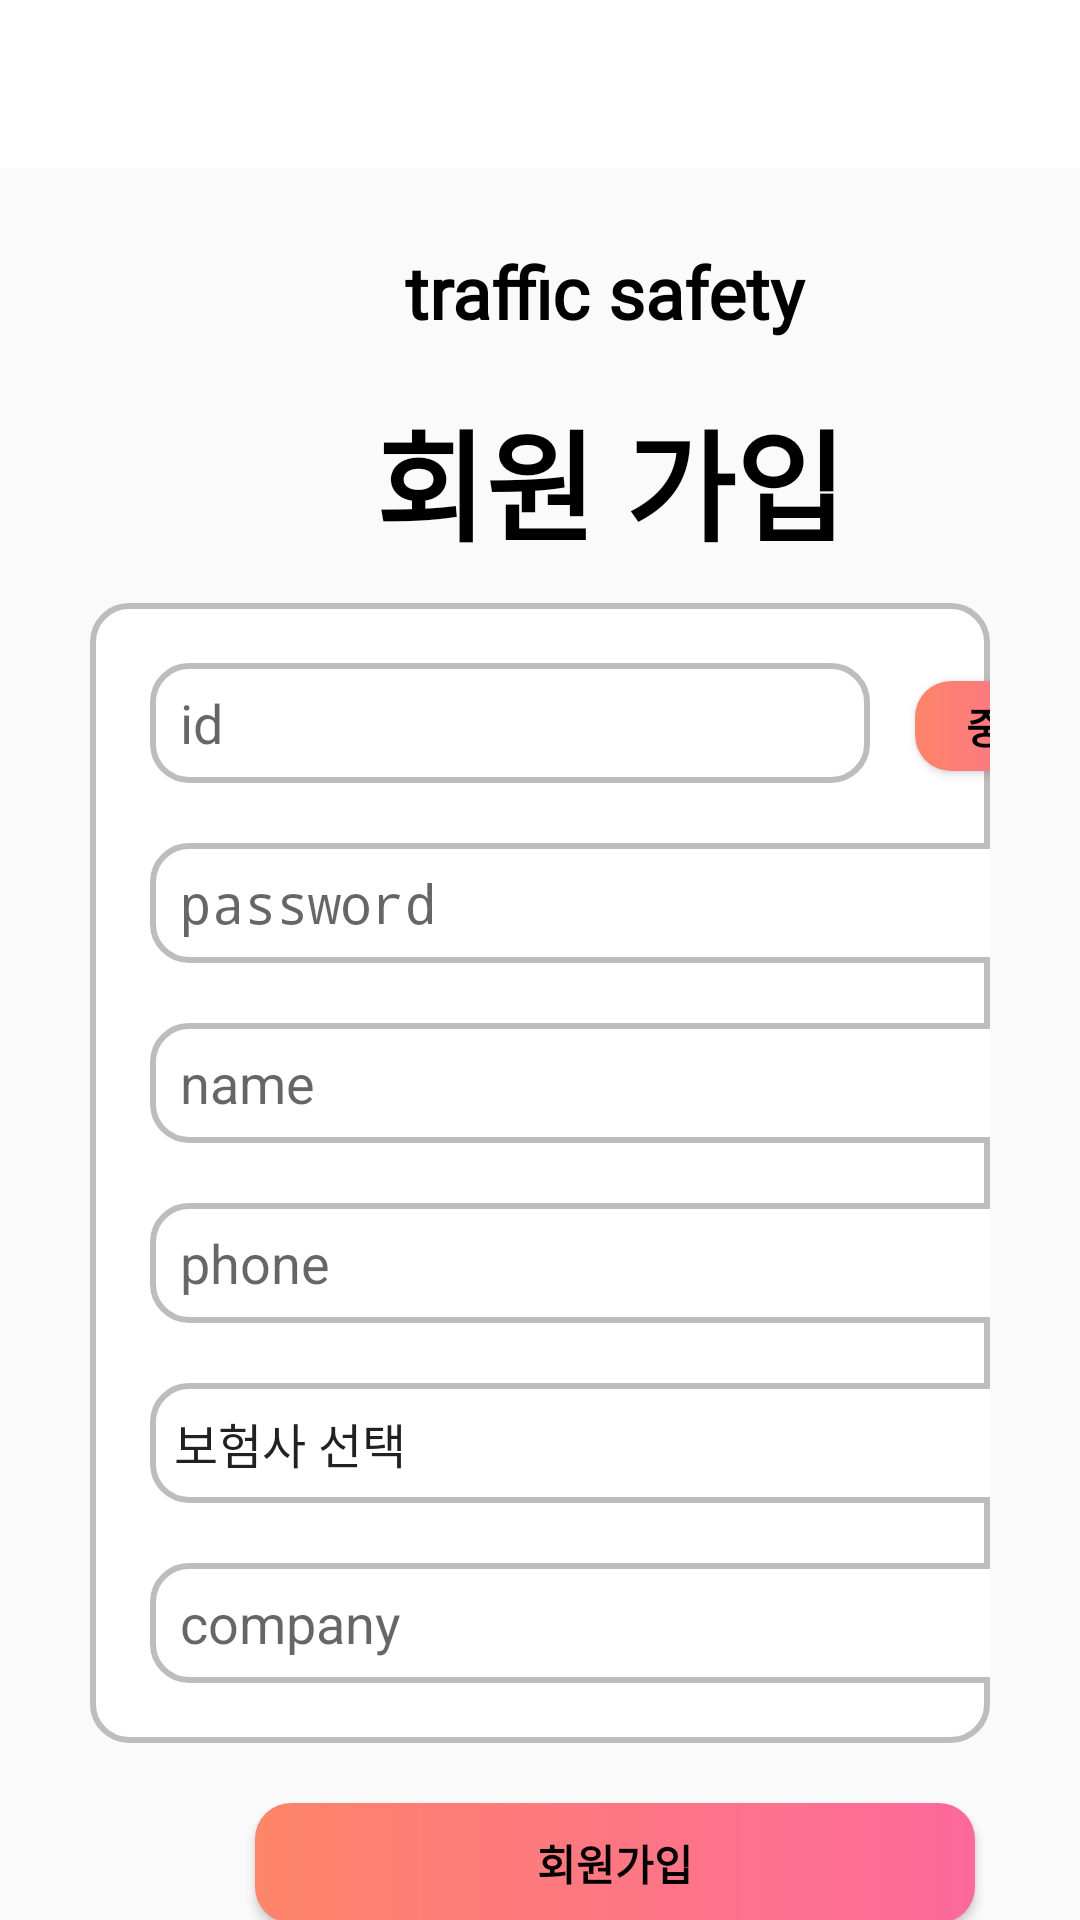

Android layout source for this screen:
<!-- AndroidManifest.xml: application theme Theme.Capstone_1 -->
<!-- res/layout/app_bar_register.xml -->
<?xml version="1.0" encoding="utf-8"?>
<LinearLayout xmlns:android="http://schemas.android.com/apk/res/android"
    xmlns:app="http://schemas.android.com/apk/res-auto"
    xmlns:tools="http://schemas.android.com/tools"
    android:layout_width="match_parent"
    android:layout_height="match_parent"
    tools:context=".RegisterActivity"
    android:orientation="vertical">

    <LinearLayout
        android:layout_width="match_parent"
        android:layout_height="wrap_content"
        android:orientation="horizontal">

        <ImageButton
            android:id="@+id/image_register_back"
            android:layout_width="50dp"
            android:layout_height="match_parent"
            android:background="@color/white"
            android:src="@drawable/ic_menu_back"
            app:tint="#000000" />

        <com.google.android.material.appbar.AppBarLayout
            android:layout_width="match_parent"
            android:layout_height="wrap_content"
            android:theme="@style/Theme.Capstone_1.AppBarOverlay">

            <androidx.appcompat.widget.Toolbar
                android:id="@+id/toolbar_new_register"
                android:layout_width="match_parent"
                android:layout_height="?attr/actionBarSize"
                android:background="?attr/colorPrimary"
                app:popupTheme="@style/Theme.Capstone_1.PopupOverlay"
                android:theme="@style/font">
            </androidx.appcompat.widget.Toolbar>
            

        </com.google.android.material.appbar.AppBarLayout>
    </LinearLayout>

    <include layout="@layout/activity_register" />

</LinearLayout>
<!-- res/layout/activity_register.xml (included above) -->
<?xml version="1.0" encoding="utf-8"?>
<LinearLayout xmlns:android="http://schemas.android.com/apk/res/android"
    android:layout_width="match_parent"
    android:layout_height="match_parent"
    android:paddingTop="20dp"
    android:orientation="vertical">

    <TextView
        android:layout_width="145dp"
        android:layout_height="55dp"
        android:layout_marginLeft="130dp"
        android:padding="5dp"
        android:text="@string/app_name"
        android:textColor="#000000"
        android:textSize="24dp"
        android:textStyle="bold"
        android:fontFamily="@font/font"/>

    <TextView
        android:layout_width="160dp"
        android:layout_height="50dp"
        android:layout_marginLeft="125dp"
        android:layout_marginBottom="20dp"
        android:text="회원 가입"
        android:textColor="#000000"
        android:textSize="40dp"
        android:textStyle="bold" />

    <LinearLayout
        android:layout_width="match_parent"
        android:layout_height="380dp"
        android:paddingTop="20dp"
        android:layout_marginLeft="30dp"
        android:layout_marginRight="30dp"
        android:layout_marginBottom="20dp"
        android:background="@drawable/rd_et_background_line"
        android:orientation="vertical">

        <LinearLayout
            android:layout_width="315dp"
            android:layout_height="50dp"
            android:orientation="horizontal"
            android:layout_marginLeft="20dp"
            android:layout_marginBottom="10dp">

            <EditText
                android:id="@+id/et_new_id"
                android:layout_width="240dp"
                android:layout_height="40dp"
                android:hint="id"
                android:paddingLeft="10dp"
                android:background="@drawable/rd_et_background_line"
                android:textAlignment="textStart" />

            <Button
                android:id="@+id/btn_new_check"
                android:layout_width="60dp"
                android:layout_height="30dp"
                android:layout_marginLeft="15dp"
                android:background="@drawable/rd_bt_background_line"
                android:text="중복"
                android:textColor="#000000"
                android:textStyle="bold" />

        </LinearLayout>

        <EditText
            android:id="@+id/et_new_password"
            android:layout_width="315dp"
            android:layout_height="40dp"
            android:layout_marginBottom="20dp"
            android:layout_marginLeft="20dp"
            android:hint="password"
            android:paddingLeft="10dp"
            android:background="@drawable/rd_et_background_line"
            android:inputType="textPassword"
            />

        <EditText
            android:id="@+id/et_name"
            android:layout_width="315dp"
            android:layout_height="40dp"
            android:layout_marginBottom="20dp"
            android:layout_marginLeft="20dp"
            android:hint="name"
            android:paddingLeft="10dp"
            android:background="@drawable/rd_et_background_line"
            />

        <EditText
            android:id="@+id/et_phone"
            android:layout_width="315dp"
            android:layout_height="40dp"
            android:layout_marginBottom="20dp"
            android:layout_marginLeft="20dp"
            android:hint="phone"
            android:paddingLeft="10dp"
            android:background="@drawable/rd_et_background_line"
            />

        <Spinner
            android:id="@+id/spinner_tell"
            android:layout_width="315dp"
            android:layout_height="40dp"
            android:layout_marginBottom="20dp"
            android:layout_marginLeft="20dp"

            android:entries="@array/tell_List"
            android:background="@drawable/rd_et_background_line">
        </Spinner>

        <EditText
            android:id="@+id/et_company"
            android:layout_width="315dp"
            android:layout_height="40dp"
            android:layout_marginBottom="20dp"
            android:layout_marginLeft="20dp"
            android:paddingLeft="10dp"
            android:enabled="false"
            android:hint="company"
            android:background="@drawable/rd_et_background_line"
            />
    </LinearLayout>

    <Button
        android:id="@+id/btn_new_register"
        android:layout_width="240dp"
        android:layout_height="40dp"
        android:layout_marginLeft="85dp"
        android:background="@drawable/rd_bt_background_line"
        android:text="회원가입"
        android:textColor="#000000"
        android:textStyle="bold" />

</LinearLayout>
<!-- resources referenced by this layout -->
<resources>
  <string-array name="tell_List">
          <item>"보험사 선택"</item>
          <item>"메리츠화재"</item>
          <item>"한화손해보험"</item>
          <item>"롯데손해보험"</item>
          <item>"그린손해보험"</item>
          <item>"흥국화재"</item>
          <item>"제일화재"</item>
          <item>"삼성화재"</item>
          <item>"현대해상"</item>
          <item>"LIG손해보험"</item>
          <item>"동부화재"</item>
  
          <item>"교보AXA"</item>
          <item>"AIG손해보험"</item>
          <item>"ERGO다음"</item>
          <item>"K손해보험"</item>
          <item>"하이카다이렉트"</item>
          <item>"한화생명(구.대한생명)"</item>
          <item>"알리안츠생명보험"</item>
          <item>"삼성생명보험"</item>
          <item>"흥국생명"</item>
          <item>"교보생명"</item>
  
          <item>"우리아비바생명보험"</item>
          <item>"미래에셋생명보험"</item>
          <item>"kdb생명"</item>
          <item>"동부생명"</item>
          <item>"동양생명"</item>
          <item>"푸르덴셜생명보험"</item>
          <item>"신한생명보험"</item>
          <item>"PCA생명"</item>
          <item>"뉴욕라이프"</item>
          <item>"ING생명보험"</item>
  
          <item>"하나HSBC생명보험"</item>
          <item>"KB생명보험"</item>
          <item>"카디프생명보험"</item>
          <item>"녹십자생명보험"</item>
          <item>"라이나생명보험"</item>
          <item>"AIA생명보험"</item>
  
      </string-array>
  <color name="white">#FFFFFFFF</color>
  <!-- drawable rd_bt_background_line (drawable) -->
  <?xml version="1.0" encoding="utf-8"?>
  <shape xmlns:android="http://schemas.android.com/apk/res/android"
      android:padding="10dp"
      android:shape="rectangle" >
      <gradient
          android:angle="0"
          android:startColor="#FD8569"
          android:endColor="#FD699C"
          android:type="linear"/>
      <corners
          android:bottomLeftRadius="12dp"
          android:bottomRightRadius="12dp"
          android:topLeftRadius="12dp"
          android:topRightRadius="12dp" />
  </shape>
  <!-- drawable rd_et_background_line (drawable) -->
  <?xml version="1.0" encoding="utf-8"?>
  <shape xmlns:android="http://schemas.android.com/apk/res/android"
      android:padding="10dp"
      android:shape="rectangle">
  
      <stroke android:width="2dp"
          android:color="#BDBDBD"/>
      <solid android:color="#FFFFFF"/>
      <corners
          android:topLeftRadius="12dp"
          android:topRightRadius="12dp"
          android:bottomLeftRadius="12dp"
          android:bottomRightRadius="12dp"/>
  
  </shape>
  <string name="app_name">traffic safety</string>
  <style name="Theme.Capstone_1.AppBarOverlay" parent="ThemeOverlay.AppCompat.Dark.ActionBar" />
  <style name="Theme.Capstone_1.PopupOverlay" parent="ThemeOverlay.AppCompat.Light" />
  <style name="font" parent="Theme.MaterialComponents.DayNight.DarkActionBar">
          
          <item name="colorPrimary">@color/white</item>
          <item name="android:fontFamily">@font/font</item>
      </style>
  <style name="Theme.Capstone_1" parent="Theme.AppCompat.Light.NoActionBar">
          
          <item name="colorPrimary">@color/purple_500</item>
          <item name="colorPrimaryVariant">@color/white</item>
          <item name="colorOnPrimary">@color/white</item>
          
          <item name="colorSecondary">@color/teal_200</item>
          <item name="colorSecondaryVariant">@color/teal_700</item>
          <item name="colorOnSecondary">@color/black</item>
          
          <item name="android:statusBarColor" tools:targetApi="l">?attr/colorPrimaryVariant</item>
          
          <item name="android:windowLightStatusBar" tools:targetApi="m">true</item>
          
      </style>
  <color name="purple_500">#FF6200EE</color>
  <color name="teal_200">#FF03DAC5</color>
  <color name="teal_700">#FF018786</color>
  <color name="black">#FF000000</color>
</resources>
